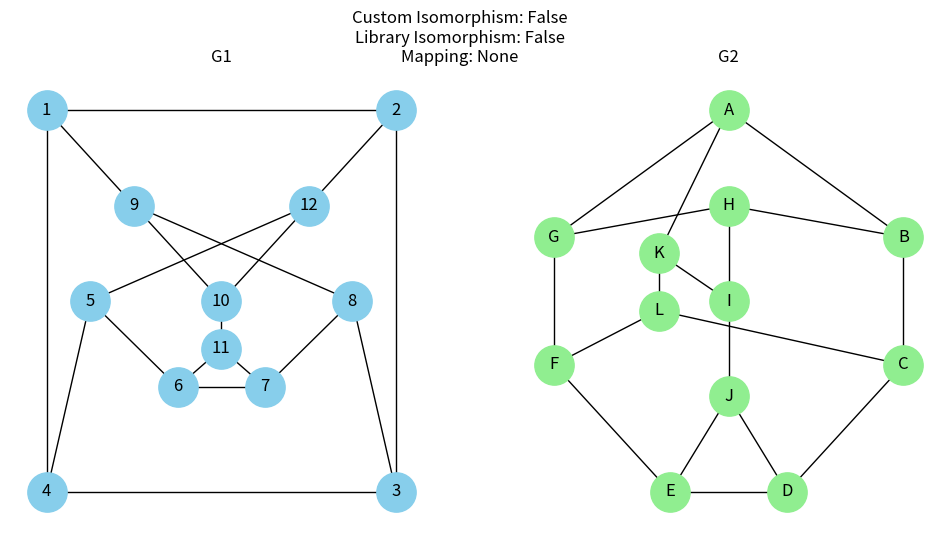

Write Python code to recreate this figure.
import networkx as nx
import matplotlib.pyplot as plt

G1 = nx.Graph()
G1.add_edges_from([
    (1, 2), (2, 3), (3, 4), (4, 1),
    (1, 9), (9, 10), (9, 8),
    (2, 12), (12, 5), (12, 10),
    (4, 5), (3, 8),
    (5, 6), (7, 8),
    (10, 11), (6, 7),
    (6, 11), (7, 11)
])

G2 = nx.Graph()
G2.add_edges_from([
    ('A', 'B'), ('B', 'C'), ('C', 'D'), ('D', 'E'),
    ('E', 'F'), ('F', 'G'), ('G', 'A'),
    ('G', 'H'), ('H', 'B'),
    ('F', 'L'), ('L', 'C'),
    ('H', 'I'), ('K', 'L'), ('I', 'K'),
    ('A', 'K'),
    ('I', 'J'), ('J', 'D'), ('E', 'J')
])

pos_G1 = {
    4: (0, 0), 3: (10, 0), 2: (10, 10), 1: (0, 10),
    10: (5, 5), 9: (2.5, 7.5), 12: (7.5, 7.5),
    5: (1.25, 5), 8: (8.75, 5),
    11: (5, 3.75), 6: (3.75, 2.75), 7: (6.25, 2.75)
}

pos_G2 = {
    'A': (5, 10), 'B': (10, 6.67), 'C': (10, 3.33),
    'D': (6.67, 0), 'E': (3.33, 0), 'F': (0, 3.33),
    'G': (0, 6.67),
    'H': (5, 7.5), 'I': (5, 5), 'J': (5, 2.5),
    'K': (3, 6.25), 'L': (3, 4.75)
}

def min_cycle_info(G):
    DG = nx.DiGraph(G)
    cycles = list(nx.simple_cycles(DG))
    unique = set(tuple(sorted(c)) for c in cycles)
    if not unique:
        return None, 0
    m = min(len(c) for c in unique)
    return m, sum(1 for c in unique if len(c) == m)

def invariants(G):
    m, c = min_cycle_info(G)
    return (
        G.number_of_nodes(),
        G.number_of_edges(),
        tuple(sorted([d for _, d in G.degree()], reverse=True)),
        m,
        c
    )


def build_adj(G):
    return {node: set(G[node]) for node in G.nodes()}


def node_signature(adj, node, degree):
    return (degree[node], tuple(sorted(degree[neigh] for neigh in adj[node])))


def is_isomorphic_custom(G1, G2):
    if G1.number_of_nodes() != G2.number_of_nodes() or G1.number_of_edges() != G2.number_of_edges():
        return False, None

    adj1 = build_adj(G1)
    adj2 = build_adj(G2)
    deg1 = {node: len(neighbors) for node, neighbors in adj1.items()}
    deg2 = {node: len(neighbors) for node, neighbors in adj2.items()}

    if sorted(deg1.values()) != sorted(deg2.values()):
        return False, None

    sig1 = {node: node_signature(adj1, node, deg1) for node in adj1}
    sig2 = {node: node_signature(adj2, node, deg2) for node in adj2}

    candidates = {
        u: [v for v, s in sig2.items() if s == sig1[u]]
        for u in adj1
    }

    order = sorted(adj1, key=lambda u: (len(candidates[u]), sig1[u]))

    mapping = {}
    used = set()

    def backtrack(index=0):
        if index == len(order):
            return True

        u = order[index]
        for v in candidates[u]:
            if v in used:
                continue

            valid = True
            for nbr in adj1[u]:
                if nbr in mapping and mapping[nbr] not in adj2[v]:
                    valid = False
                    break
            if not valid:
                continue

            mapping[u] = v
            used.add(v)
            if backtrack(index + 1):
                return True
            used.remove(v)
            del mapping[u]

        return False

    if backtrack():
        return True, dict(mapping)

    return False, None

inv1 = invariants(G1)
inv2 = invariants(G2)
custom_iso, custom_mapping = is_isomorphic_custom(G1, G2)

GM = nx.isomorphism.GraphMatcher(G1, G2)
library_iso = GM.is_isomorphic()
mapping = GM.mapping if library_iso else None

fig, axes = plt.subplots(1, 2, figsize=(12, 6))
ax = axes.flatten()

nx.draw(G1, pos=pos_G1, with_labels=True, node_color='skyblue', node_size=800, ax=ax[0])
ax[0].set_title("G1")

nx.draw(G2, pos=pos_G2, with_labels=True, node_color='lightgreen', node_size=800, ax=ax[1])
ax[1].set_title("G2")

plt.suptitle(
    f"Custom Isomorphism: {custom_iso}\n"
    f"Library Isomorphism: {library_iso}\n"
    f"Mapping: {mapping}"
)

plt.show()

print("Custom Isomorphism:", custom_iso)
print("Library Isomorphism:", library_iso)
print("Mapping:", mapping)
print("G1 Invariants:", inv1)
print("G2 Invariants:", inv2)
